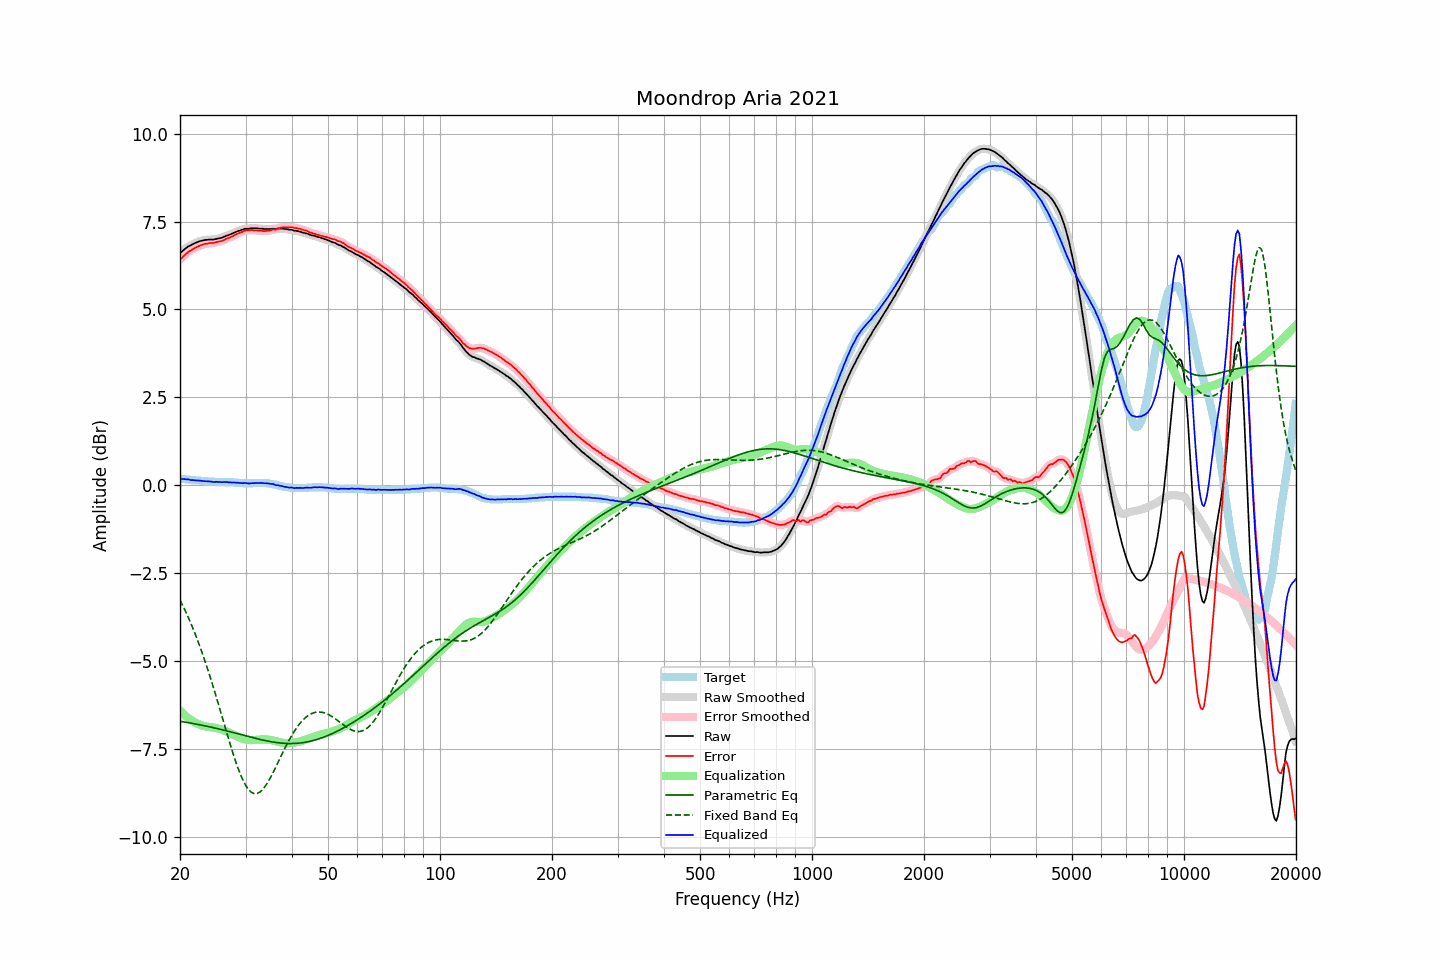

The file beside this chart, header and first rows:
frequency, raw, error, smoothed, error_smoothed, equalization, parametric_eq, fixed_band_eq, equalized_raw, equalized_smoothed, target
20.00, 6.60, 6.42, 6.60, 6.42, -6.42, -6.72, -3.27, 0.18, 0.18, 0.18
20.20, 6.64, 6.46, 6.64, 6.46, -6.46, -6.73, -3.36, 0.18, 0.18, 0.18
20.40, 6.68, 6.51, 6.68, 6.51, -6.51, -6.73, -3.45, 0.17, 0.17, 0.17
20.61, 6.72, 6.55, 6.72, 6.55, -6.55, -6.74, -3.55, 0.17, 0.17, 0.17
20.81, 6.75, 6.59, 6.75, 6.59, -6.59, -6.75, -3.65, 0.16, 0.17, 0.16
21.02, 6.79, 6.63, 6.78, 6.62, -6.62, -6.76, -3.75, 0.17, 0.16, 0.16
21.23, 6.81, 6.66, 6.81, 6.66, -6.66, -6.76, -3.85, 0.15, 0.15, 0.15
21.44, 6.83, 6.68, 6.84, 6.69, -6.69, -6.77, -3.96, 0.14, 0.15, 0.15
21.66, 6.86, 6.72, 6.86, 6.71, -6.72, -6.78, -4.07, 0.14, 0.14, 0.14
21.87, 6.88, 6.74, 6.88, 6.74, -6.74, -6.79, -4.18, 0.14, 0.14, 0.14
22.09, 6.90, 6.77, 6.90, 6.77, -6.77, -6.80, -4.30, 0.13, 0.14, 0.13
22.31, 6.92, 6.79, 6.92, 6.79, -6.79, -6.81, -4.42, 0.13, 0.13, 0.13
22.54, 6.94, 6.81, 6.94, 6.81, -6.81, -6.81, -4.54, 0.13, 0.13, 0.13
22.76, 6.95, 6.83, 6.95, 6.83, -6.83, -6.82, -4.67, 0.12, 0.12, 0.12
22.99, 6.96, 6.84, 6.96, 6.84, -6.84, -6.83, -4.80, 0.12, 0.12, 0.12
23.22, 6.97, 6.86, 6.97, 6.85, -6.85, -6.84, -4.93, 0.12, 0.12, 0.11
23.45, 6.98, 6.87, 6.98, 6.87, -6.86, -6.85, -5.07, 0.12, 0.11, 0.11
23.69, 6.98, 6.87, 6.98, 6.88, -6.87, -6.86, -5.21, 0.11, 0.11, 0.11
23.92, 6.99, 6.89, 6.99, 6.88, -6.88, -6.87, -5.35, 0.11, 0.11, 0.10
24.16, 6.99, 6.89, 6.99, 6.89, -6.89, -6.88, -5.49, 0.10, 0.10, 0.10
24.40, 6.99, 6.89, 6.99, 6.89, -6.89, -6.89, -5.64, 0.10, 0.10, 0.10
24.65, 6.99, 6.89, 6.99, 6.89, -6.90, -6.90, -5.79, 0.09, 0.09, 0.10
24.89, 7.00, 6.91, 7.00, 6.90, -6.91, -6.91, -5.94, 0.09, 0.09, 0.09
25.14, 7.01, 6.92, 7.01, 6.92, -6.92, -6.92, -6.09, 0.09, 0.09, 0.09
25.39, 7.02, 6.93, 7.02, 6.93, -6.93, -6.93, -6.25, 0.09, 0.09, 0.09
25.65, 7.03, 6.94, 7.03, 6.94, -6.94, -6.95, -6.40, 0.09, 0.09, 0.09
25.91, 7.04, 6.95, 7.04, 6.95, -6.96, -6.96, -6.56, 0.08, 0.09, 0.09
26.16, 7.06, 6.97, 7.06, 6.97, -6.97, -6.97, -6.72, 0.09, 0.09, 0.09
26.43, 7.08, 6.99, 7.08, 6.99, -6.99, -6.98, -6.88, 0.09, 0.09, 0.09
26.69, 7.10, 7.02, 7.10, 7.01, -7.01, -6.99, -7.03, 0.09, 0.09, 0.08
26.96, 7.11, 7.03, 7.11, 7.03, -7.03, -7.00, -7.19, 0.08, 0.08, 0.08
27.23, 7.13, 7.05, 7.13, 7.05, -7.05, -7.01, -7.34, 0.08, 0.08, 0.08
27.50, 7.15, 7.07, 7.15, 7.07, -7.07, -7.03, -7.49, 0.08, 0.08, 0.08
27.77, 7.17, 7.09, 7.17, 7.09, -7.09, -7.04, -7.64, 0.08, 0.08, 0.08
28.05, 7.19, 7.12, 7.19, 7.12, -7.12, -7.05, -7.78, 0.07, 0.08, 0.07
28.33, 7.21, 7.14, 7.21, 7.14, -7.14, -7.06, -7.91, 0.07, 0.07, 0.07
28.62, 7.23, 7.16, 7.23, 7.16, -7.16, -7.07, -8.04, 0.07, 0.07, 0.07
28.90, 7.24, 7.18, 7.24, 7.18, -7.18, -7.09, -8.16, 0.06, 0.06, 0.06
29.19, 7.26, 7.20, 7.26, 7.20, -7.20, -7.10, -8.28, 0.06, 0.06, 0.06
29.48, 7.27, 7.21, 7.27, 7.22, -7.22, -7.11, -8.38, 0.05, 0.06, 0.06
29.78, 7.29, 7.24, 7.29, 7.23, -7.23, -7.12, -8.47, 0.06, 0.06, 0.05
30.08, 7.30, 7.25, 7.30, 7.24, -7.24, -7.13, -8.55, 0.06, 0.06, 0.05
30.38, 7.30, 7.25, 7.30, 7.25, -7.25, -7.15, -8.62, 0.05, 0.05, 0.05
30.68, 7.30, 7.25, 7.30, 7.25, -7.25, -7.16, -8.68, 0.05, 0.05, 0.05
30.99, 7.31, 7.26, 7.31, 7.25, -7.26, -7.17, -8.72, 0.05, 0.05, 0.05
31.30, 7.31, 7.26, 7.31, 7.25, -7.26, -7.18, -8.75, 0.05, 0.05, 0.05
31.61, 7.31, 7.25, 7.31, 7.25, -7.25, -7.19, -8.77, 0.06, 0.06, 0.06
31.93, 7.31, 7.25, 7.31, 7.25, -7.25, -7.20, -8.78, 0.06, 0.06, 0.06
32.24, 7.31, 7.25, 7.31, 7.24, -7.25, -7.22, -8.77, 0.06, 0.06, 0.06
32.57, 7.30, 7.24, 7.30, 7.24, -7.24, -7.23, -8.75, 0.06, 0.06, 0.06
32.89, 7.30, 7.24, 7.30, 7.24, -7.24, -7.24, -8.72, 0.06, 0.06, 0.06
33.22, 7.30, 7.24, 7.30, 7.23, -7.23, -7.25, -8.68, 0.07, 0.06, 0.06
33.55, 7.29, 7.23, 7.29, 7.23, -7.23, -7.26, -8.63, 0.06, 0.06, 0.06
33.89, 7.29, 7.23, 7.29, 7.23, -7.23, -7.27, -8.57, 0.06, 0.06, 0.06
34.23, 7.29, 7.24, 7.29, 7.23, -7.24, -7.28, -8.50, 0.05, 0.05, 0.05
34.57, 7.29, 7.24, 7.29, 7.24, -7.24, -7.29, -8.42, 0.05, 0.05, 0.05
34.92, 7.29, 7.25, 7.29, 7.25, -7.25, -7.29, -8.34, 0.04, 0.04, 0.04
35.27, 7.29, 7.26, 7.29, 7.26, -7.26, -7.30, -8.26, 0.03, 0.04, 0.03
35.62, 7.30, 7.28, 7.29, 7.27, -7.27, -7.31, -8.17, 0.03, 0.02, 0.02
35.97, 7.29, 7.27, 7.29, 7.28, -7.28, -7.32, -8.08, 0.01, 0.01, 0.02
... 635 more rows
